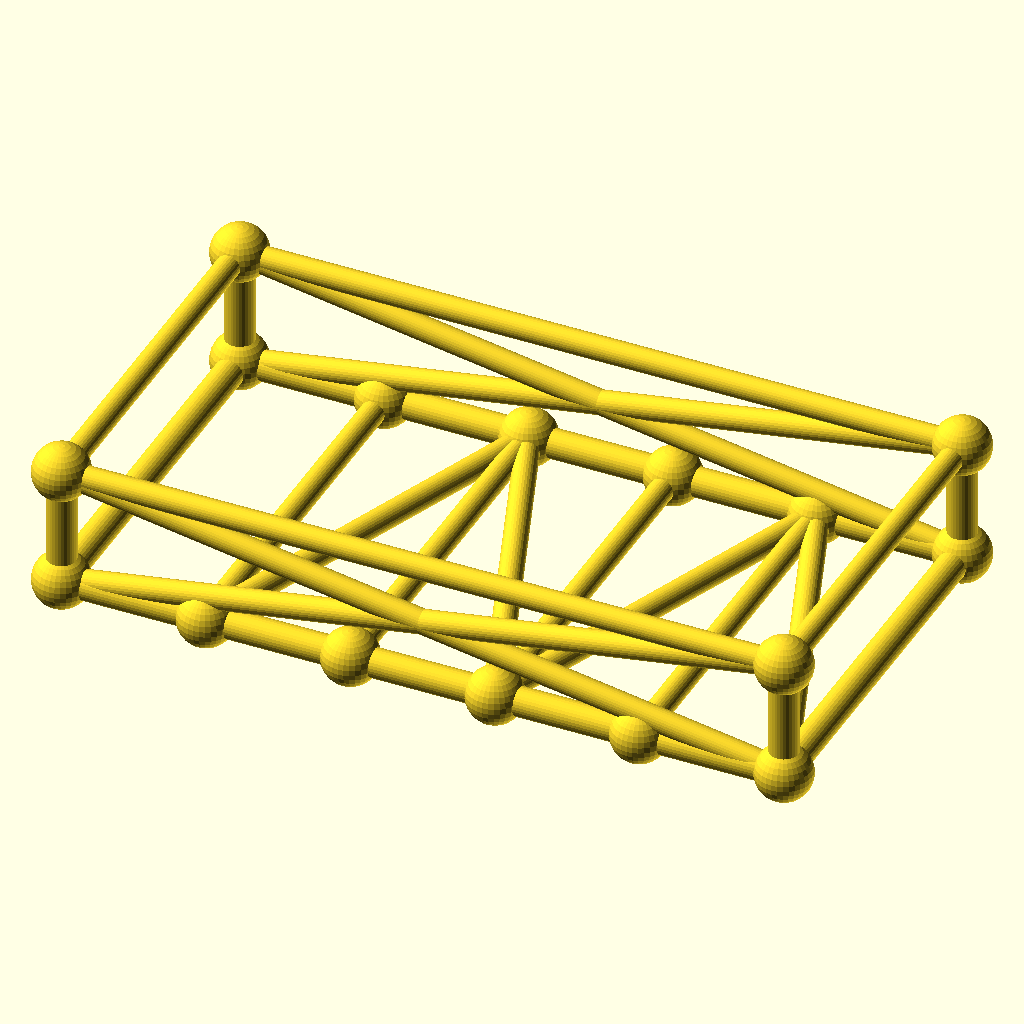
Cell 1: rendered with the file's own defaults.
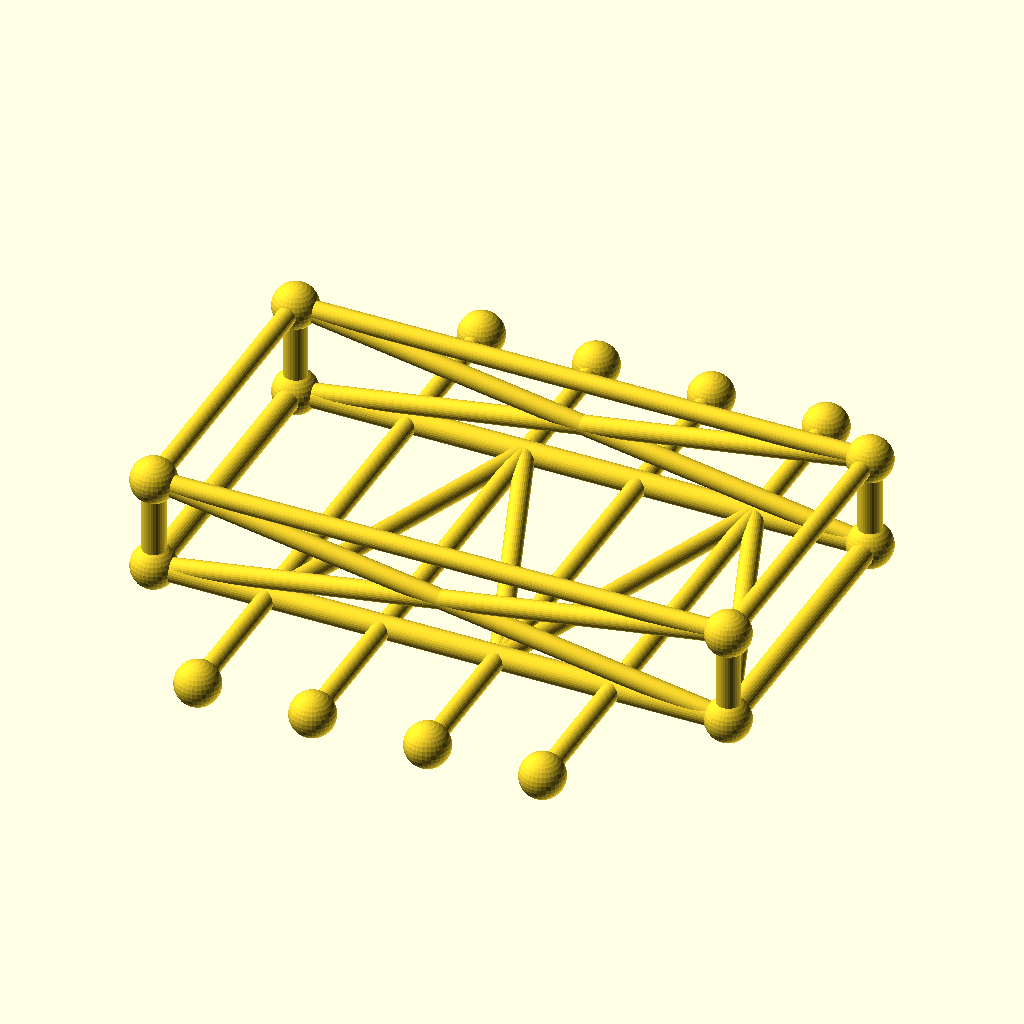
Cell 2 — frame_w set to 180, the other parameters unchanged.
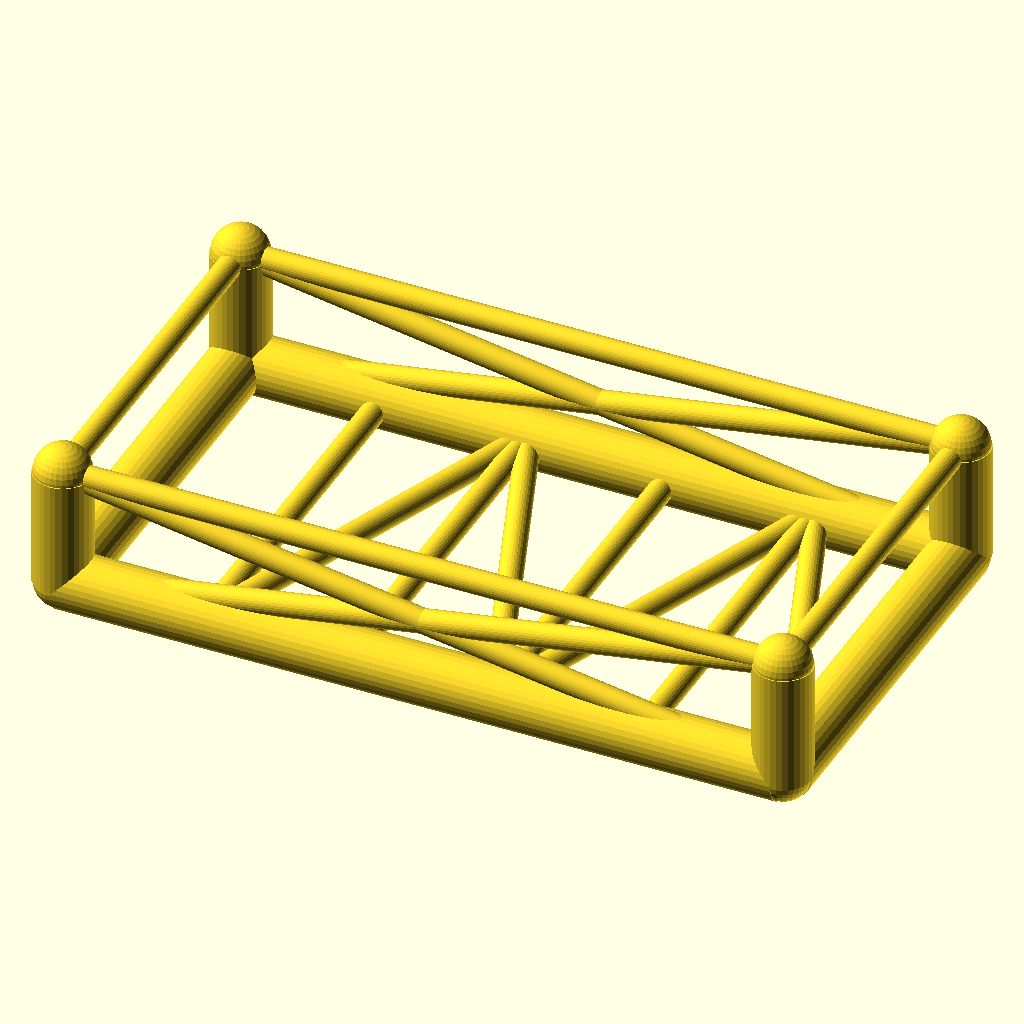
Cell 3 — chord_r set to 6.8, the other parameters unchanged.
The same orthographic view direction (rotation 55°, 0°, 25°; colour scheme Cornfield) for every cell, with the view re-fitted per cell, so scale and position can differ between cells.
The OpenSCAD source (optional_data/data/gen3/chassisframes/part_0081.scad):
$fn = 32;

// ----------------------------------------------------------------------
// Chassis frame: 170 x 90 mm, 28 mm tall, 4 cross members
// ----------------------------------------------------------------------

// --- parameters (mm) ---
frame_l = 170;            // frame length, X
frame_w = 90;             // frame width, Y
frame_h = 28;             // frame height, Z
crossings = 4;            // number of cross members
chord_r = 3.4;            // main tube radius
diag_r = 2.8;             // brace radius
joint_r = 6.61;           // joint ball radius

cross_x = [-51, -17, 17, 51];
floor_nodes = [[-51, -45, 0], [-17, 45, 0], [17, -45, 0], [51, 45, 0]];
bottom = [[-85, -45, 0], [85, -45, 0], [85, 45, 0], [-85, 45, 0]];
top = [[-85, -45, 28], [85, -45, 28], [85, 45, 28], [-85, 45, 28]];

module member(a, b, r) {
  /* rod: cylinder from joint a to joint b */
  d = b - a;
  length = norm(d);
  translate(a) rotate([0, acos(d[2] / length), atan2(d[1], d[0])])
    cylinder(h = length, r = r);
}

module joint(p, r) {
  /* ball at the joint centre */
  translate(p) sphere(r = r);
}

/* bottom rails, one member per side */
member(bottom[0], bottom[1], chord_r);
member(bottom[1], bottom[2], chord_r);
member(bottom[2], bottom[3], chord_r);
member(bottom[3], bottom[0], chord_r);
/* cross members */
for (i = [0 : crossings - 1]) {
  member([cross_x[i], -frame_w / 2, 0], [cross_x[i], frame_w / 2, 0], diag_r);
}
/* floor zig-zag brace between the cross member ends */
member(bottom[0], floor_nodes[0], diag_r);
for (i = [0 : crossings - 2]) member(floor_nodes[i], floor_nodes[i + 1], diag_r);
member(floor_nodes[crossings - 1], bottom[1], diag_r);
/* corner posts and top ring */
for (c = [0 : 3]) member(bottom[c], top[c], chord_r);
member(top[0], top[1], diag_r);
member(top[1], top[2], diag_r);
member(top[2], top[3], diag_r);
member(top[3], top[0], diag_r);
/* face crosses on the two long sides */
member(bottom[0], top[1], diag_r);
member(top[0], bottom[1], diag_r);
member(bottom[3], top[2], diag_r);
member(top[3], bottom[2], diag_r);
/* joint balls */
for (c = [0 : 3]) joint(bottom[c], joint_r);
for (c = [0 : 3]) joint(top[c], joint_r);
for (i = [0 : crossings - 1]) joint([cross_x[i], -frame_w / 2, 0], joint_r);
for (i = [0 : crossings - 1]) joint([cross_x[i], frame_w / 2, 0], joint_r);
Parameter table extracted from the source (name, type, default, range or options):
frame_l: number, default 170
frame_w: number, default 90
frame_h: number, default 28
crossings: number, default 4
chord_r: number, default 3.4
diag_r: number, default 2.8
joint_r: number, default 6.61
cross_x: vector, default [-51, -17, 17, 51]
